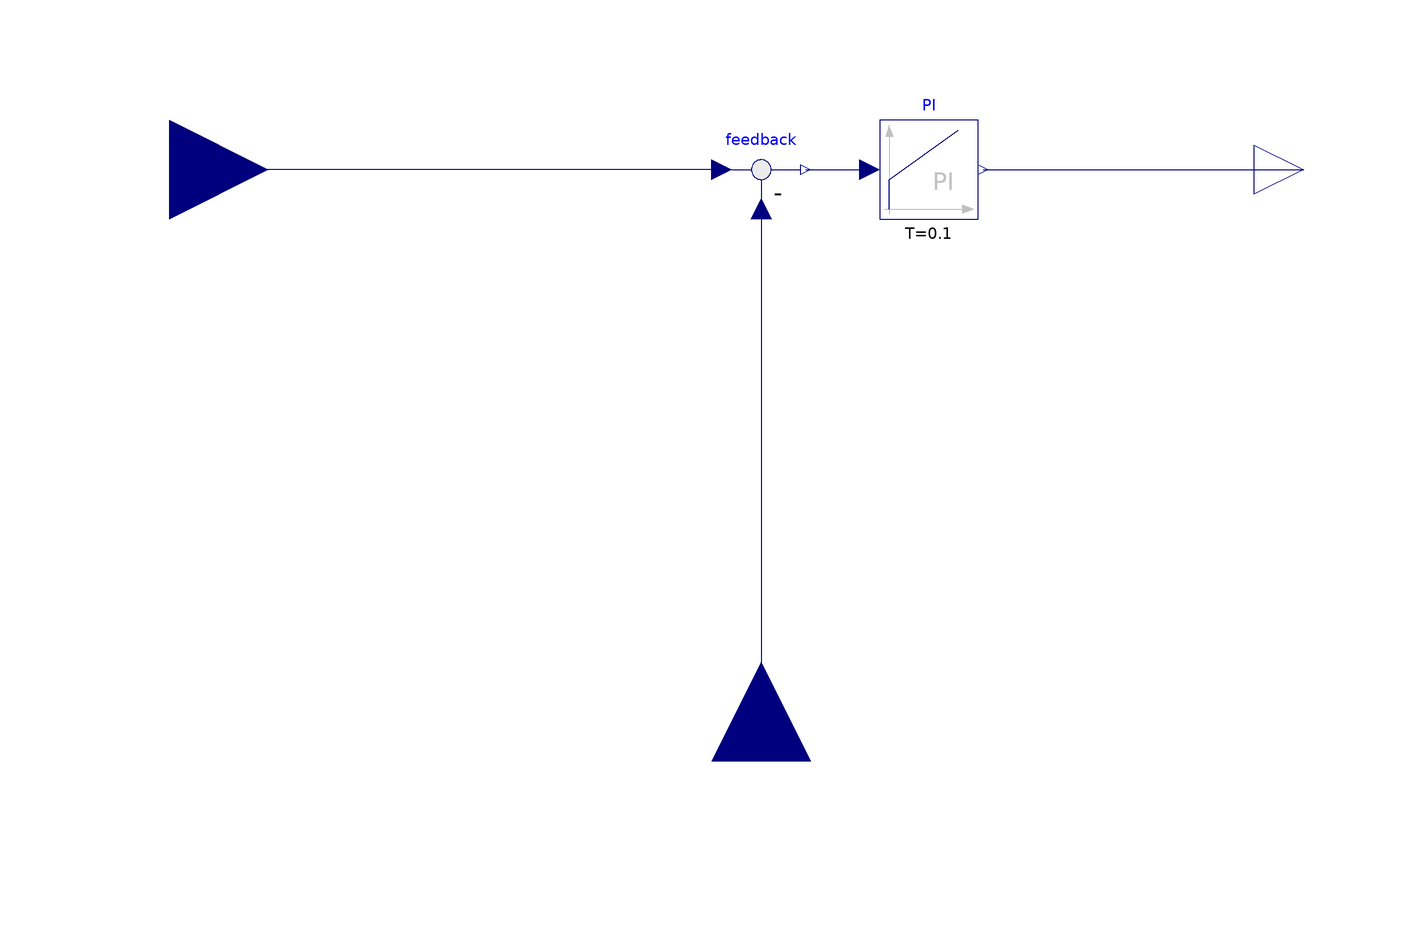

This picture is the connection diagram that the Modelica source below describes through its graphical annotations.

model Controller1
      extends Modelica.Blocks.Interfaces.SVcontrol;
      Modelica.Blocks.Continuous.PI PI(
        T=0.1,
        initType=Modelica.Blocks.Types.Init.InitialState,
        k=10) annotation (Placement(transformation(extent={{24,-10},{44,10}})));
      Modelica.Blocks.Math.Feedback feedback
        annotation (Placement(transformation(extent={{-10,-10},{10,10}})));
    equation

      connect(feedback.y, PI.u) annotation (Line(
          points={{9,0},{22,0}},
          color={0,0,127},
          smooth=Smooth.None));
      connect(feedback.u1, u_s) annotation (Line(
          points={{-8,0},{-120,0}},
          color={0,0,127},
          smooth=Smooth.None));
      connect(feedback.u2, u_m) annotation (Line(
          points={{0,-8},{0,-120}},
          color={0,0,127},
          smooth=Smooth.None));
      connect(PI.y, y) annotation (Line(
          points={{45,0},{110,0}},
          color={0,0,127},
          smooth=Smooth.None));
      annotation (Diagram(coordinateSystem(preserveAspectRatio=false, extent={{
                -100,-100},{100,100}}), graphics), Icon(coordinateSystem(
              preserveAspectRatio=false, extent={{-100,-100},{100,100}}),
            graphics={Text(
                  extent={{-84,-62},{84,-94}},
                  lineColor={135,135,135},
                  fillColor={235,245,255},
                  fillPattern=FillPattern.Solid,
                  textString="to FMU"),Bitmap(extent={{-90,88},{94,-56}},
              fileName="modelica://FMITest/Resources/Images/Controller1.png")}));
    end Controller1;